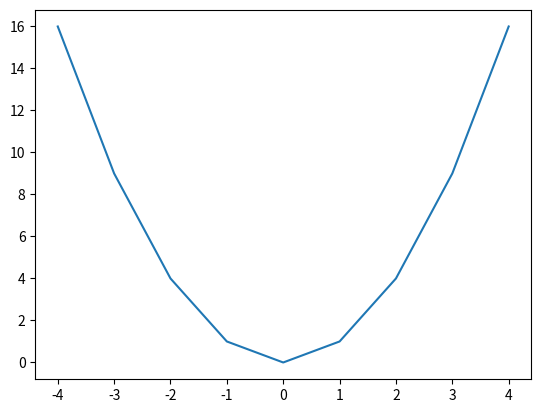

Reproduce this figure in Python.
import matplotlib.pyplot as plt

x = [-4, -3, -2, -1, 0, 1, 2, 3, 4]
y = [16, 9, 4, 1, 0, 1, 4, 9, 16]

plt.plot(x, y)

plt.show()
